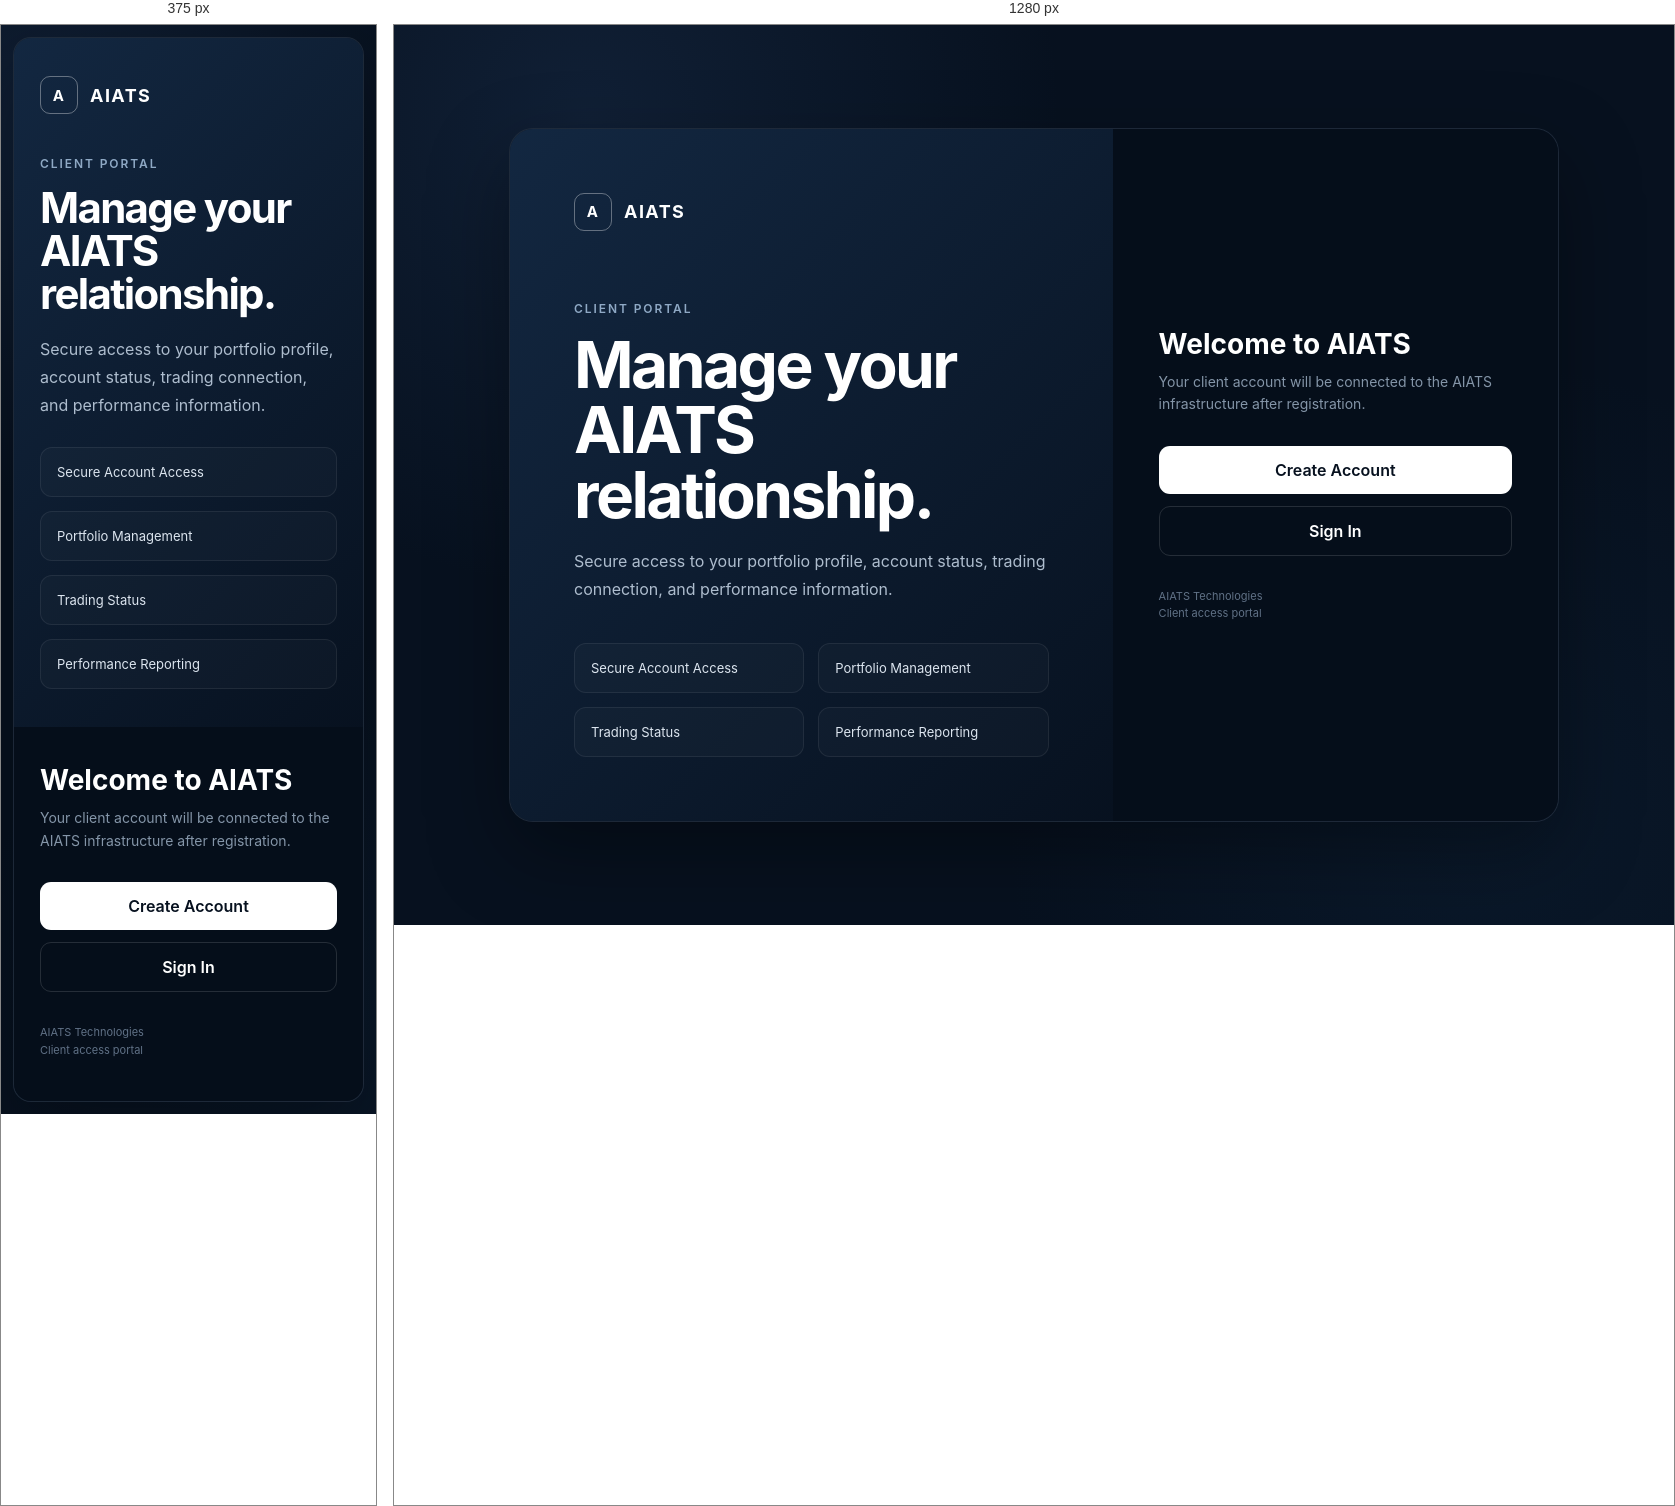
Rendered at 375 px and 1280 px, left to right.

<!-- file: index.html -->
<!DOCTYPE html>
<html lang="en">
<head>
    <meta charset="UTF-8">
    <meta name="viewport" content="width=device-width, initial-scale=1.0">

    <title>AIATS Client Portal</title>

    <meta
        name="description"
        content="AIATS Client Portal — Secure access to portfolio and algorithmic trading services."
    >

    <link rel="preconnect" href="https://fonts.googleapis.com">
    <link rel="preconnect" href="https://fonts.gstatic.com" crossorigin>
    <link
        href="https://fonts.googleapis.com/css2?family=Inter:wght@400;500;600;700&display=swap"
        rel="stylesheet"
    >

    <style>
        * {
            box-sizing: border-box;
        }

        body {
            margin: 0;
            min-height: 100vh;
            font-family: "Inter", Arial, sans-serif;
            background:
                radial-gradient(circle at 15% 10%, rgba(44, 75, 120, 0.25), transparent 35%),
                radial-gradient(circle at 85% 90%, rgba(20, 50, 80, 0.22), transparent 35%),
                #07111f;
            color: #ffffff;
            display: flex;
            align-items: center;
            justify-content: center;
            padding: 24px;
        }

        .portal {
            width: 100%;
            max-width: 1050px;
            display: grid;
            grid-template-columns: 1.15fr 0.85fr;
            background: rgba(12, 25, 42, 0.88);
            border: 1px solid rgba(255,255,255,0.08);
            border-radius: 24px;
            overflow: hidden;
            box-shadow: 0 30px 80px rgba(0,0,0,0.35);
        }

        .intro {
            padding: 64px;
            background:
                linear-gradient(
                    135deg,
                    rgba(19, 40, 66, 0.95),
                    rgba(7, 17, 31, 0.95)
                );
        }

        .brand {
            display: inline-flex;
            align-items: center;
            gap: 12px;
            font-weight: 700;
            font-size: 18px;
            letter-spacing: 0.08em;
        }

        .brand-mark {
            width: 38px;
            height: 38px;
            border: 1px solid rgba(255,255,255,0.35);
            border-radius: 10px;
            display: grid;
            place-items: center;
            font-size: 15px;
        }

        .eyebrow {
            margin-top: 70px;
            color: #8fa9c5;
            font-size: 12px;
            font-weight: 600;
            letter-spacing: 0.16em;
            text-transform: uppercase;
        }

        h1 {
            margin: 16px 0 20px;
            font-size: clamp(38px, 5vw, 64px);
            line-height: 1.02;
            letter-spacing: -0.04em;
        }

        .intro p {
            max-width: 560px;
            color: #aebdce;
            font-size: 16px;
            line-height: 1.75;
        }

        .features {
            display: grid;
            grid-template-columns: repeat(2, 1fr);
            gap: 14px;
            margin-top: 40px;
        }

        .feature {
            padding: 16px;
            border: 1px solid rgba(255,255,255,0.07);
            background: rgba(255,255,255,0.025);
            border-radius: 12px;
            color: #dce5ef;
            font-size: 13px;
        }

        .login-panel {
            padding: 56px 46px;
            background: rgba(5, 14, 25, 0.92);
            display: flex;
            flex-direction: column;
            justify-content: center;
        }

        .login-panel h2 {
            margin: 0 0 10px;
            font-size: 28px;
        }

        .login-panel > p {
            margin: 0 0 30px;
            color: #8495a8;
            font-size: 14px;
            line-height: 1.6;
        }

        .status {
            margin-bottom: 24px;
            padding: 12px 14px;
            border-radius: 10px;
            background: rgba(255,255,255,0.04);
            border: 1px solid rgba(255,255,255,0.07);
            color: #aebdce;
            font-size: 12px;
        }

        .status.success {
            color: #a9d8b5;
        }

        .status.error {
            color: #e8a7a7;
        }

        .actions {
            display: grid;
            gap: 12px;
        }

        button {
            width: 100%;
            border: 0;
            border-radius: 11px;
            padding: 14px 18px;
            font: inherit;
            font-weight: 600;
            cursor: pointer;
            transition: transform 0.2s ease, opacity 0.2s ease;
        }

        button:hover {
            transform: translateY(-1px);
        }

        .primary {
            background: #ffffff;
            color: #07111f;
        }

        .secondary {
            background: transparent;
            border: 1px solid rgba(255,255,255,0.13);
            color: #ffffff;
        }

        .footer {
            margin-top: 32px;
            color: #607186;
            font-size: 11px;
            line-height: 1.6;
        }

        @media (max-width: 780px) {
            body {
                padding: 12px;
                align-items: flex-start;
            }

            .portal {
                grid-template-columns: 1fr;
                border-radius: 18px;
            }

            .intro {
                padding: 38px 26px;
            }

            .eyebrow {
                margin-top: 42px;
            }

            .features {
                grid-template-columns: 1fr;
                margin-top: 28px;
            }

            .login-panel {
                padding: 36px 26px 42px;
            }

            h1 {
                font-size: 42px;
            }
        }
    </style>
</head>

<body>

<main class="portal">

    <section class="intro">

        <div class="brand">
            <div class="brand-mark">A</div>
            <span>AIATS</span>
        </div>

        <div class="eyebrow">
            Client Portal
        </div>

        <h1>
            Manage your AIATS relationship.
        </h1>

        <p>
            Secure access to your portfolio profile, account status,
            trading connection, and performance information.
        </p>

        <div class="features">
            <div class="feature">
                Secure Account Access
            </div>

            <div class="feature">
                Portfolio Management
            </div>

            <div class="feature">
                Trading Status
            </div>

            <div class="feature">
                Performance Reporting
            </div>
        </div>

    </section>

    <section class="login-panel">

        <h2>Welcome to AIATS</h2>

        <p>
            Your client account will be connected to the AIATS
            infrastructure after registration.
        </p>

        <div class="actions">

            <button
                class="primary"
                onclick="window.location.href='register.html'"
            >
                Create Account
            </button>

            <button
                class="secondary"
                onclick="window.location.href='login.html'"
            >
                Sign In
            </button>

        </div>

        <div class="footer">
            AIATS Technologies<br>
            Client access portal
        </div>

    </section>

</main>

<script type="module">

    import { supabase } from "./js/supabase-config.js";


</script>

</body>
</html>